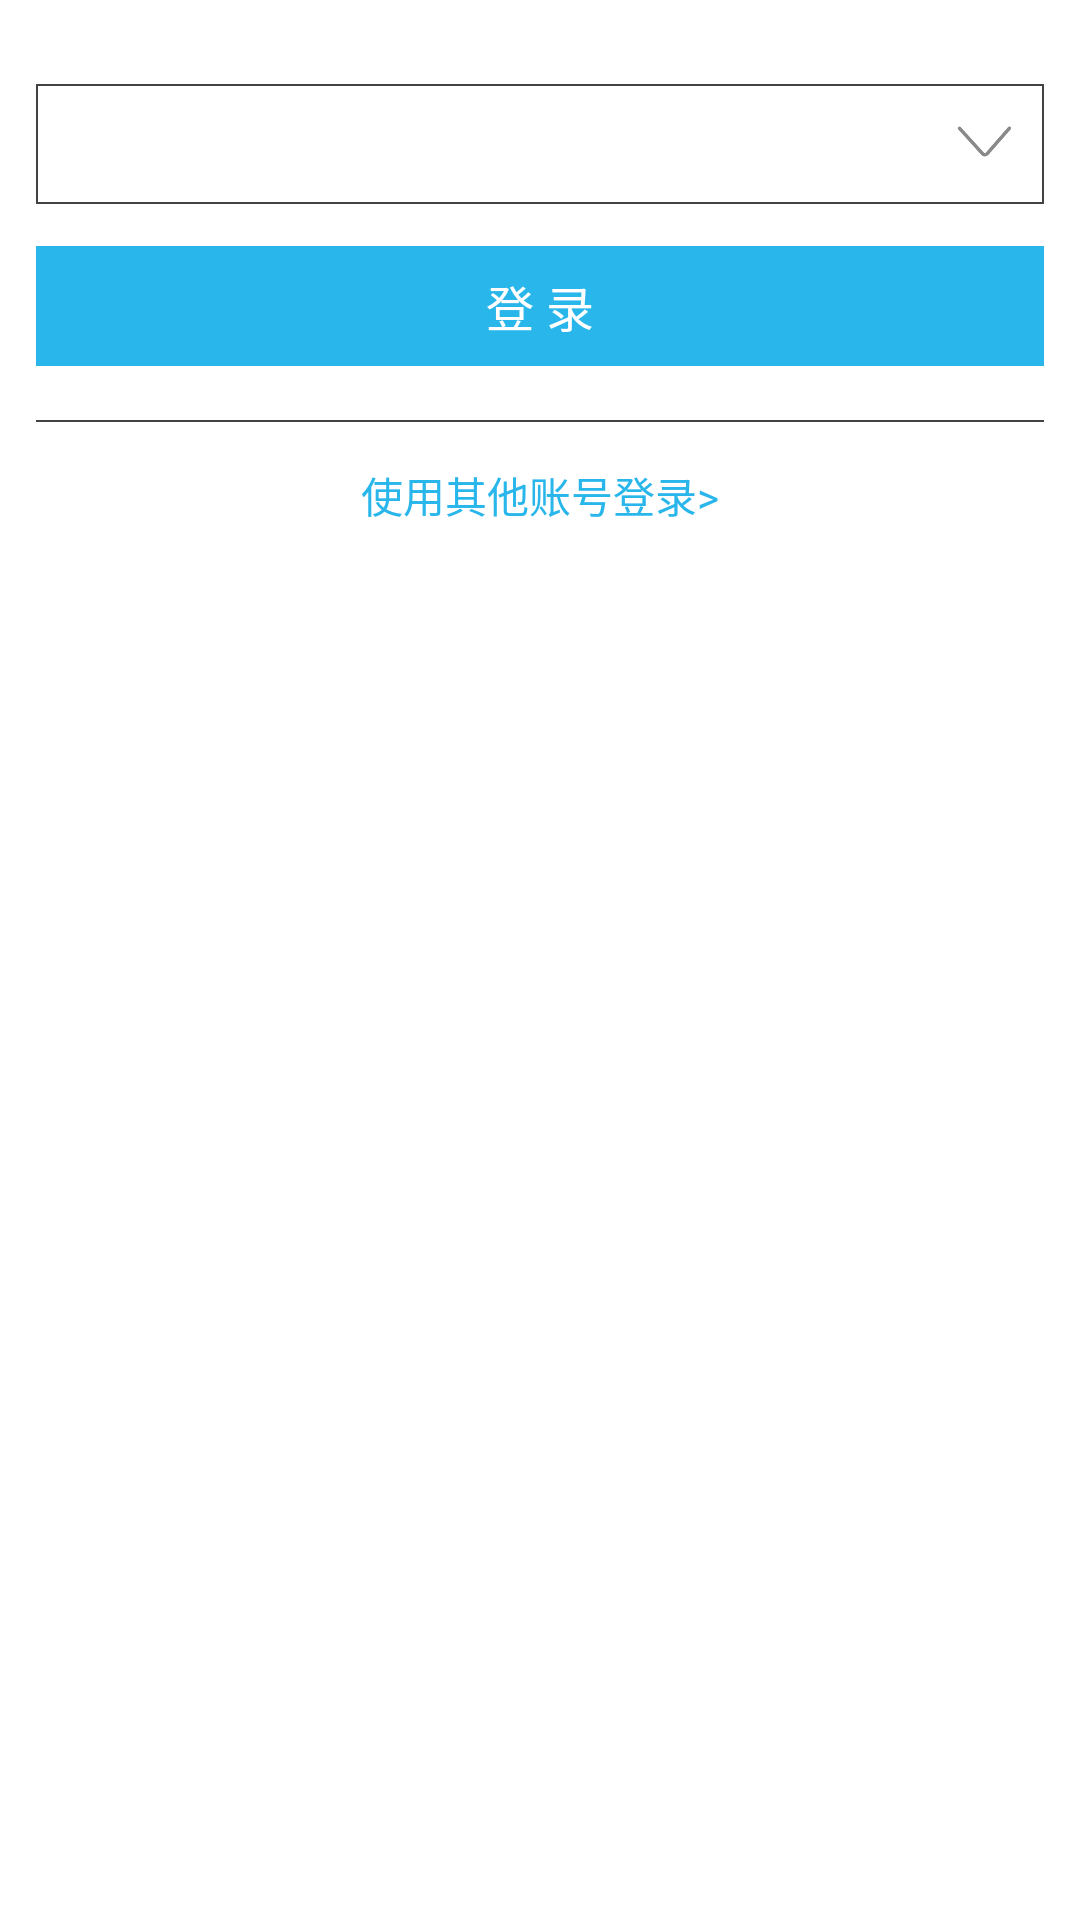

The Android layout XML behind this screen, and the referenced resources:
<!-- AndroidManifest.xml: fallback theme Theme.MaterialComponents.DayNight.NoActionBar -->
<!-- res/layout/bn_fragment_user_login.xml -->
<?xml version="1.0" encoding="utf-8"?>
<RelativeLayout xmlns:android="http://schemas.android.com/apk/res/android"
    android:paddingLeft="12dp"
    android:paddingTop="28dp"
    android:paddingRight="12dp"
    android:paddingBottom="12dp"
    android:layout_width="350dp"
    android:layout_height="wrap_content">
    <RelativeLayout
        android:id="@+id/bn_rl_username"
        android:background="@drawable/bn_black_white_90"
        android:layout_width="match_parent"
        android:layout_height="wrap_content">
        <ImageView
            android:id="@+id/bn_iv_phone"
            android:padding="6dp"
            android:layout_width="40dp"
            android:layout_height="40dp"
            android:src="@drawable/bn_phone"
            android:contentDescription="账号类型"/>
        <ImageView
            android:id="@+id/bn_iv_pull"
            android:padding="6dp"
            android:layout_width="40dp"
            android:layout_height="40dp"
            android:src="@drawable/bn_down"
            android:layout_alignParentRight="true"
            android:layout_centerVertical="true"
            android:contentDescription="账号下拉"/>
        <TextView
            android:textSize="14sp"
            android:textColor="@color/yh_black"
            android:id="@+id/bn_edt_username"
            android:background="@null"
            android:layout_width="match_parent"
            android:layout_height="wrap_content"
            android:layout_marginLeft="6dp"
            android:maxLines="1"
            android:layout_toLeftOf="@+id/bn_iv_pull"
            android:layout_toRightOf="@+id/bn_iv_phone"
            android:layout_centerVertical="true"/>
    </RelativeLayout>
    <Button
        android:textSize="16sp"
        android:textColor="@color/yh_white"
        android:id="@+id/bn_btn_login"
        android:background="@drawable/yh_blue_selete_90"
        android:layout_width="match_parent"
        android:layout_height="40dp"
        android:layout_marginTop="14dp"
        android:text="登 录"
        android:layout_below="@+id/bn_rl_username"
        style="?android:attr/borderlessButtonStyle"/>
    <View
        android:id="@+id/bn_v_line"
        android:background="@color/yh_light_black"
        android:layout_width="match_parent"
        android:layout_height="0.5dp"
        android:layout_marginTop="18dp"
        android:layout_below="@+id/bn_btn_login"/>
    <TextView
        android:textSize="14sp"
        android:textColor="@color/yh_blue"
        android:layout_gravity="center_horizontal"
        android:id="@+id/bn_tv_other"
        android:layout_width="wrap_content"
        android:layout_height="wrap_content"
        android:layout_marginTop="14dp"
        android:text="使用其他账号登录&gt;"
        android:layout_below="@+id/bn_v_line"
        android:layout_centerHorizontal="true"/>
    <ListView
        android:id="@+id/bn_rv_history"
        android:background="@drawable/bn_black_white_90"
        android:visibility="gone"
        android:scrollbars="none"
        android:layout_width="match_parent"
        android:layout_height="60dp"
        android:cacheColorHint="#00000000"
        android:divider="@color/yh_light_black"
        android:dividerHeight="1dp"
        android:layout_below="@+id/bn_rl_username"
        android:overScrollMode="never"/>
</RelativeLayout>
<!-- resources referenced by this layout -->
<resources>
  <color name="yh_black">#000</color>
  <color name="yh_blue">#29b6eb</color>
  <color name="yh_light_black">#424242</color>
  <color name="yh_white">#ffffff</color>
  <!-- drawable bn_black_white_90 (drawable) -->
  <?xml version="1.0" encoding="utf-8"?>
  <shape xmlns:android="http://schemas.android.com/apk/res/android">
      <corners android:radius="0dp"/>
      <solid android:color="@color/yh_white"/>
      <stroke
          android:width="0.5dp"
          android:color="@color/yh_light_black"/>
  </shape>
  <!-- drawable bn_down: png bitmap (drawable-hdpi-v4, 1533 bytes) -->
  <!-- drawable yh_blue_selete_90 (drawable) -->
  <?xml version="1.0" encoding="utf-8"?>
  <selector xmlns:android="http://schemas.android.com/apk/res/android">
      <item
          android:state_pressed="true"
          android:drawable="@drawable/yh_blue_button_click"/>
      <item android:drawable="@drawable/yh_blue_button"/>
  </selector>
  <!-- drawable yh_blue_button_click (drawable) -->
  <?xml version="1.0" encoding="utf-8"?>
  <shape xmlns:android="http://schemas.android.com/apk/res/android">
      <corners android:radius="0dp"/>
      <solid android:color="@color/yh_blue_click"/>
  </shape>
  <!-- drawable yh_blue_button (drawable) -->
  <?xml version="1.0" encoding="utf-8"?>
  <shape xmlns:android="http://schemas.android.com/apk/res/android">
      <corners android:radius="0dp"/>
      <solid android:color="@color/yh_blue"/>
  </shape>
  <color name="yh_blue_click">#aa29b6eb</color>
</resources>
